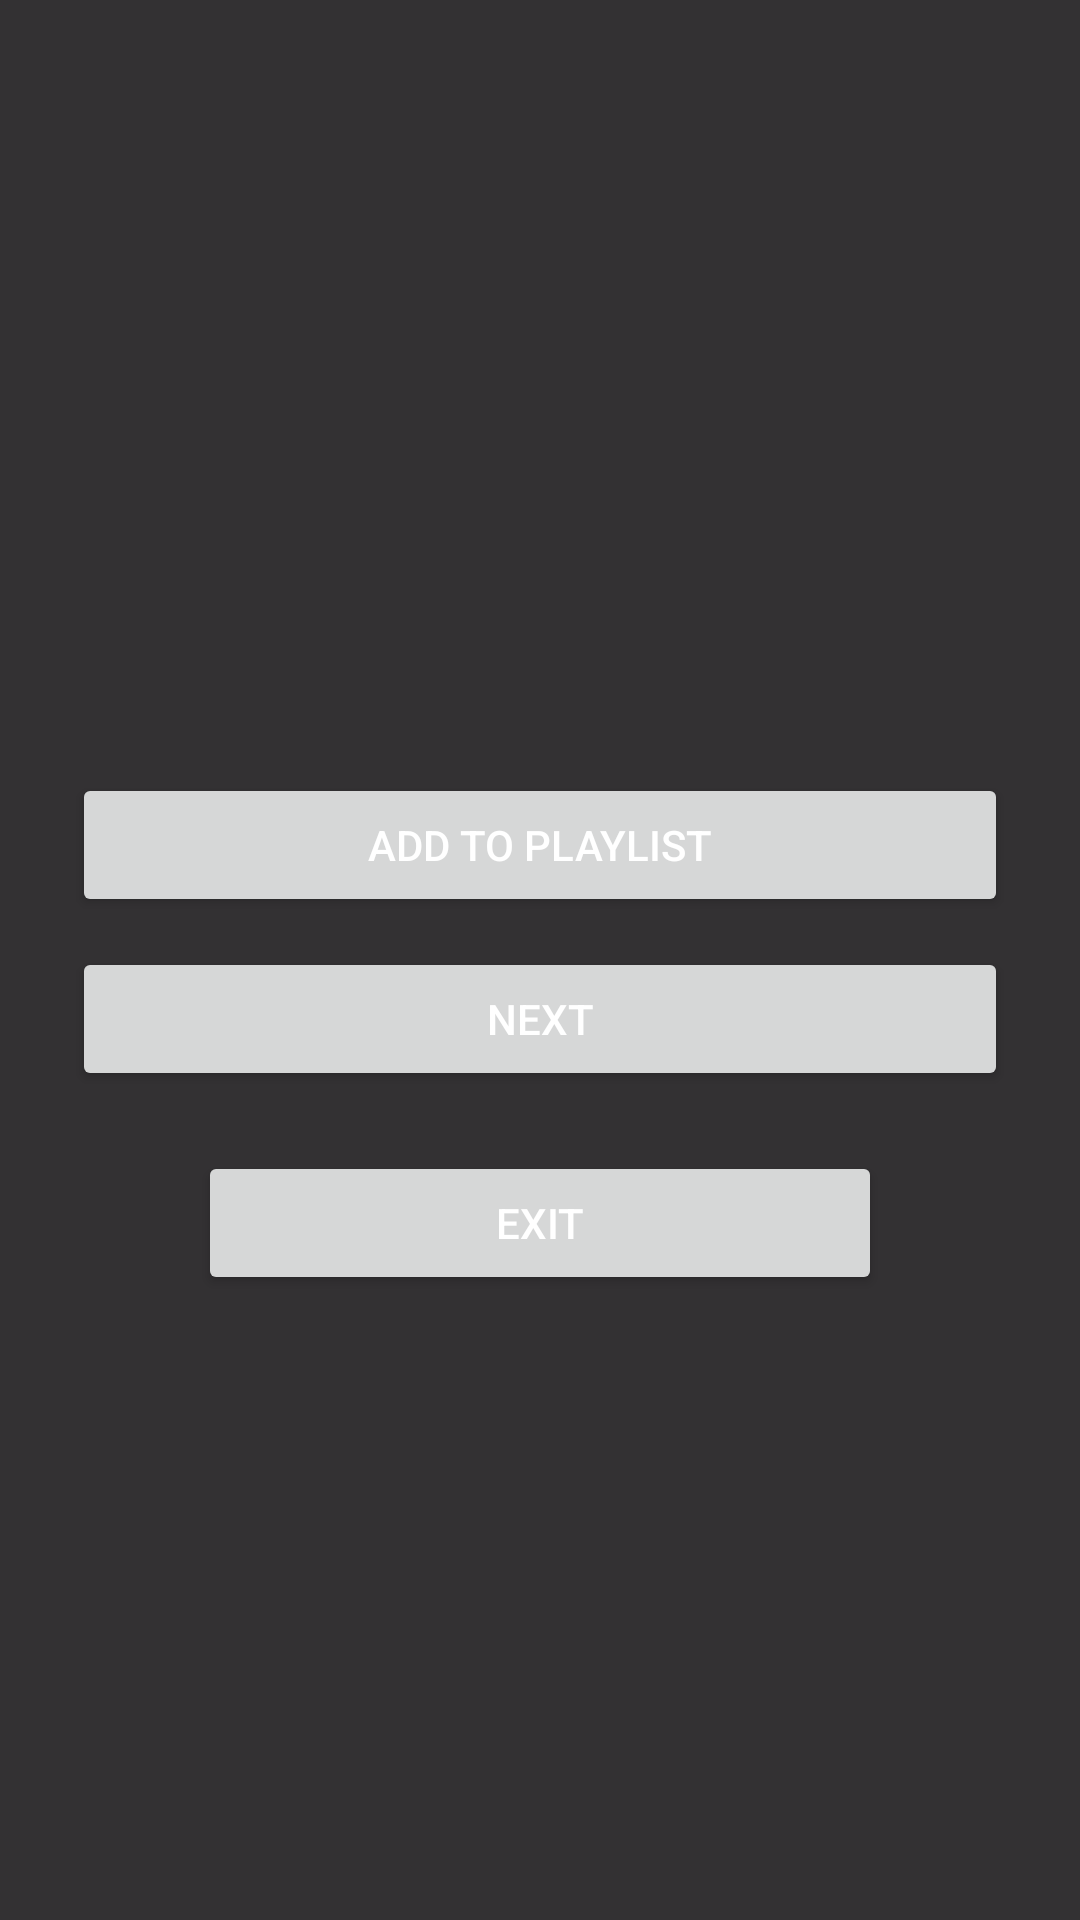

Here is an Android app screen rendered from its layout file. Give the layout XML and the strings, colors and styles it references.
<!-- AndroidManifest.xml: application theme Theme.MyExamPlaylistApp -->
<!-- res/layout/activity_main.xml -->
<?xml version="1.0" encoding="utf-8"?>
<FrameLayout xmlns:android="http://schemas.android.com/apk/res/android"
    android:layout_width="match_parent"
    android:layout_height="match_parent"
    android:background="@drawable/ic_launcher_background">

    <LinearLayout
        android:layout_width="match_parent"
        android:layout_height="match_parent"
        android:orientation="vertical"
        android:gravity="center"
        android:padding="24dp"
        android:background="#CC000000">

        <TextView
            android:id="@+id/songText"
            android:layout_width="wrap_content"
            android:layout_height="wrap_content"
            android:paddingBottom="20dp"
            android:textAlignment="center"
            android:textAppearance="?android:attr/textAppearanceLarge"
            android:textColor="#FFFFFF" />

        <Button
            android:id="@+id/addBtn"
            android:layout_width="match_parent"
            android:layout_height="wrap_content"
            android:text="Add to playlist"
            android:layout_marginBottom="10dp"
            android:textColor="#FFFFFF" />

        <Button
            android:id="@+id/nextBtn"
            android:layout_width="match_parent"
            android:layout_height="wrap_content"
            android:layout_marginBottom="20dp"
            android:text="Next"
            android:textColor="#FFFFFF" />

        <Button
            android:id="@+id/exitBtn"
            android:layout_width="228dp"
            android:layout_height="wrap_content"
            android:text="Exit"
            android:textColor="#FFFFFF" />
    </LinearLayout>
</FrameLayout>
<!-- resources referenced by this layout -->
<resources>
  <style name="Theme.MyExamPlaylistApp" parent="Base.Theme.MyExamPlaylistApp" />
  <style name="Base.Theme.MyExamPlaylistApp" parent="Theme.Material3.DayNight.NoActionBar">
          
          
      </style>
</resources>
